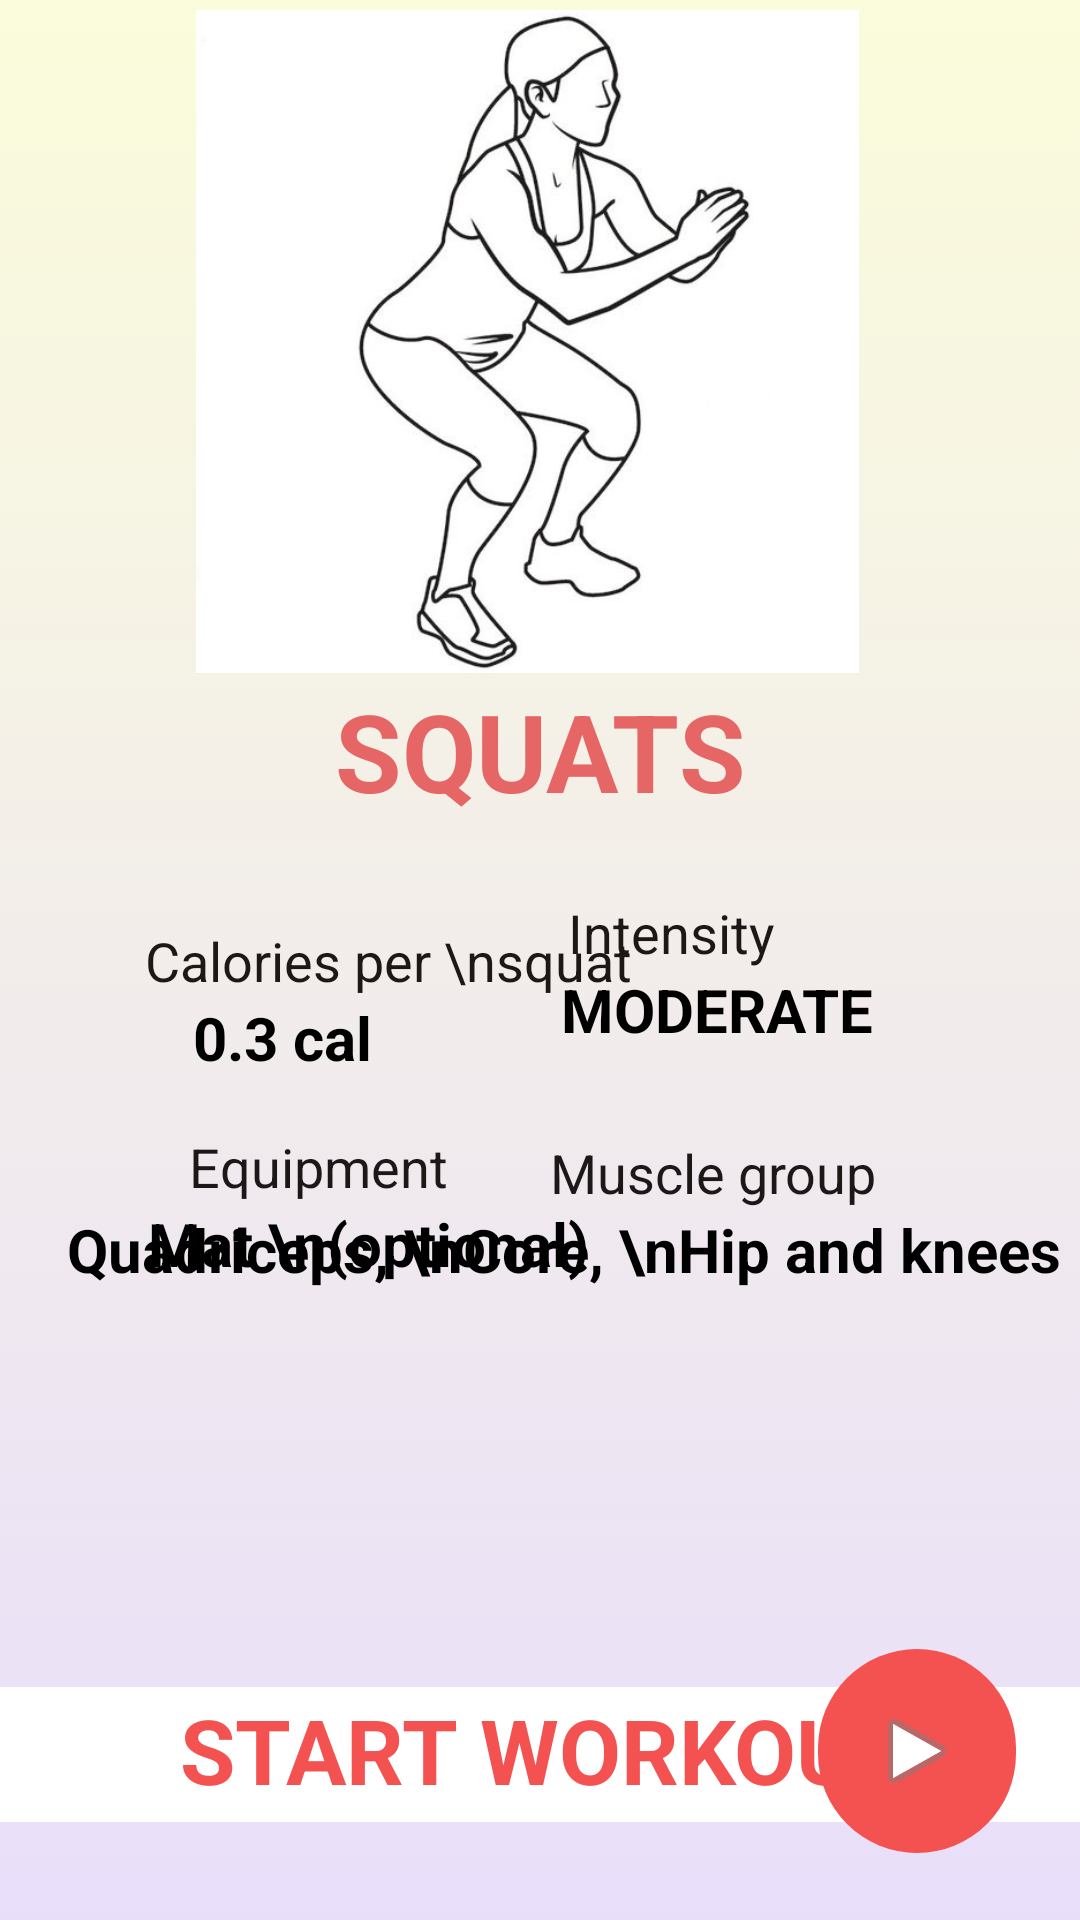

Layout XML and referenced resources for this Android screen:
<!-- AndroidManifest.xml: application theme Theme.WorkoutApp -->
<!-- res/layout/activity_squat_description.xml -->
<?xml version="1.0" encoding="utf-8"?>
<androidx.constraintlayout.widget.ConstraintLayout xmlns:android="http://schemas.android.com/apk/res/android"
    xmlns:app="http://schemas.android.com/apk/res-auto"
    xmlns:tools="http://schemas.android.com/tools"
    android:id="@+id/equipmentValueID"
    android:layout_width="match_parent"
    android:layout_height="match_parent"
    android:background="@drawable/gradient_background"
    tools:context=".MainActivity">


    <TextView
        android:id="@+id/textView2"
        android:layout_width="wrap_content"
        android:layout_height="wrap_content"
        android:text="Intensity"
        android:textColor="#1C1818"
        android:textSize="18sp"
        app:layout_constraintBottom_toBottomOf="parent"
        app:layout_constraintEnd_toEndOf="parent"
        app:layout_constraintHorizontal_bias="0.651"
        app:layout_constraintStart_toStartOf="parent"
        app:layout_constraintTop_toTopOf="parent"
        app:layout_constraintVertical_bias="0.485" />

    <TextView
        android:id="@+id/caloriesValueID"
        android:layout_width="wrap_content"
        android:layout_height="wrap_content"
        android:text="0.3 cal"
        android:textColor="#000000"
        android:textSize="20sp"
        android:textStyle="bold"
        app:layout_constraintBottom_toBottomOf="parent"
        app:layout_constraintEnd_toEndOf="parent"
        app:layout_constraintHorizontal_bias="0.214"
        app:layout_constraintStart_toStartOf="parent"
        app:layout_constraintTop_toBottomOf="@+id/caloriesTextID"
        app:layout_constraintVertical_bias="0.0" />


    <TextView
        android:id="@+id/textView9"
        android:layout_width="wrap_content"
        android:layout_height="wrap_content"
        android:text="MODERATE"
        android:textColor="#000000"
        android:textSize="20sp"
        android:textStyle="bold"
        app:layout_constraintBottom_toBottomOf="parent"
        app:layout_constraintEnd_toEndOf="parent"
        app:layout_constraintHorizontal_bias="0.731"
        app:layout_constraintStart_toStartOf="parent"
        app:layout_constraintTop_toBottomOf="@+id/textView2"
        app:layout_constraintVertical_bias="0.0" />

    <TextView
        android:id="@+id/textView6"
        android:layout_width="wrap_content"
        android:layout_height="wrap_content"
        android:text="Muscle group"
        android:textColor="#1C1818"
        android:textSize="18sp"
        app:layout_constraintBottom_toBottomOf="parent"
        app:layout_constraintEnd_toEndOf="parent"
        app:layout_constraintHorizontal_bias="0.731"
        app:layout_constraintStart_toStartOf="parent"
        app:layout_constraintTop_toTopOf="parent"
        app:layout_constraintVertical_bias="0.615" />

    <TextView
        android:id="@+id/textView10"
        android:layout_width="wrap_content"
        android:layout_height="wrap_content"
        android:text="Quadriceps, \nCore, \nHip and knees"
        android:textColor="#000000"
        android:textSize="20sp"
        android:textStyle="bold"
        app:layout_constraintBottom_toBottomOf="parent"
        app:layout_constraintEnd_toEndOf="parent"
        app:layout_constraintHorizontal_bias="0.794"
        app:layout_constraintStart_toStartOf="parent"
        app:layout_constraintTop_toBottomOf="@+id/textView6"
        app:layout_constraintVertical_bias="0.0" />

    <TextView
        android:id="@+id/caloriesTextID"
        android:layout_width="wrap_content"
        android:layout_height="wrap_content"
        android:text="Calories per \nsquat"
        android:textColor="#1C1818"
        android:textSize="18sp"
        app:layout_constraintBottom_toBottomOf="parent"
        app:layout_constraintEnd_toEndOf="parent"
        app:layout_constraintHorizontal_bias="0.245"
        app:layout_constraintStart_toStartOf="parent"
        app:layout_constraintTop_toTopOf="parent" />

    <TextView
        android:id="@+id/equipmentID"
        android:layout_width="wrap_content"
        android:layout_height="wrap_content"
        android:text="Equipment"
        android:textColor="#1C1818"
        android:textSize="18sp"
        app:layout_constraintBottom_toBottomOf="parent"
        app:layout_constraintEnd_toEndOf="parent"
        app:layout_constraintHorizontal_bias="0.23"
        app:layout_constraintStart_toStartOf="parent"
        app:layout_constraintTop_toBottomOf="@+id/caloriesValueID"
        app:layout_constraintVertical_bias="0.068" />

    <TextView
        android:id="@+id/textView4"
        android:layout_width="wrap_content"
        android:layout_height="wrap_content"
        android:text="Mat \n(optional)"
        android:textColor="#000000"
        android:textSize="20sp"
        android:textStyle="bold"
        app:layout_constraintBottom_toTopOf="@+id/textView"
        app:layout_constraintEnd_toEndOf="parent"
        app:layout_constraintHorizontal_bias="0.232"
        app:layout_constraintStart_toStartOf="parent"
        app:layout_constraintTop_toBottomOf="@+id/equipmentID"
        app:layout_constraintVertical_bias="0.0" />

    <TextView
        android:id="@+id/textView5"
        android:layout_width="wrap_content"
        android:layout_height="wrap_content"
        android:text="SQUATS"
        android:textColor="#E66666"
        android:textSize="36sp"
        android:textStyle="bold"
        app:layout_constraintBottom_toBottomOf="parent"
        app:layout_constraintEnd_toEndOf="parent"
        app:layout_constraintStart_toStartOf="parent"
        app:layout_constraintTop_toTopOf="parent"
        app:layout_constraintVertical_bias="0.382" />

    <TextView
        android:id="@+id/textView"
        android:layout_width="0dp"
        android:layout_height="wrap_content"
        android:background="#FFFFFF"
        android:includeFontPadding="false"
        android:paddingStart="60sp"
        android:paddingTop="5dp"
        android:paddingBottom="5dp"
        android:text="START WORKOUT"
        android:textAlignment="viewStart"
        android:textAllCaps="true"
        android:textColor="#F45151"
        android:textSize="30sp"
        android:textStyle="bold"
        app:layout_constraintBottom_toBottomOf="parent"
        app:layout_constraintEnd_toEndOf="parent"
        app:layout_constraintStart_toStartOf="parent"
        app:layout_constraintTop_toTopOf="parent"
        app:layout_constraintVertical_bias="0.945" />

    <ImageButton
        android:id="@+id/playButton"
        android:layout_width="66dp"
        android:layout_height="68dp"
        android:background="@drawable/custom_rounded_corner"
        android:duplicateParentState="true"
        android:fadeScrollbars="true"
        app:layout_constraintBottom_toBottomOf="parent"
        app:layout_constraintEnd_toEndOf="parent"
        app:layout_constraintHorizontal_bias="0.928"
        app:layout_constraintStart_toStartOf="@+id/textView"
        app:layout_constraintTop_toTopOf="parent"
        app:layout_constraintVertical_bias="0.961"
        app:srcCompat="@android:drawable/ic_media_play" />

    <ImageView
        android:id="@+id/imageView4"
        android:layout_width="229dp"
        android:layout_height="221dp"
        app:layout_constraintBottom_toTopOf="@+id/textView5"
        app:layout_constraintEnd_toEndOf="parent"
        app:layout_constraintHorizontal_bias="0.467"
        app:layout_constraintStart_toStartOf="parent"
        app:layout_constraintTop_toTopOf="parent"
        app:layout_constraintVertical_bias="0.65"
        app:srcCompat="@drawable/squat" />


</androidx.constraintlayout.widget.ConstraintLayout>
<!-- resources referenced by this layout -->
<resources>
  <!-- drawable custom_rounded_corner (drawable) -->
  <?xml version="1.0" encoding="utf-8"?>
  <shape xmlns:android="http://schemas.android.com/apk/res/android">
      <solid android:color="#F45151" />
      <corners android:radius="40dp" />
      <padding
          android:bottom="10dp"
          android:left="10dp"
          android:right="10dp"
          android:top="10dp" />
  
  </shape>
  <!-- drawable gradient_background (drawable) -->
  <?xml version="1.0" encoding="utf-8"?>
  <selector xmlns:android="http://schemas.android.com/apk/res/android">
      <item>
          <shape>
              <gradient
                  android:angle="90"
                  android:startColor="#e9defa"
                  android:endColor="#fbfcdb"
                  android:type="linear"/>
          </shape>
      </item>
  </selector>
  <!-- drawable squat: png bitmap (drawable, 107445 bytes) -->
  <style name="Theme.WorkoutApp" parent="Theme.MaterialComponents.DayNight.DarkActionBar">
          
          <item name="colorPrimary">@color/purple_500</item>
          <item name="colorPrimaryVariant">@color/purple_700</item>
          <item name="colorOnPrimary">@color/white</item>
          
          <item name="colorSecondary">@color/teal_200</item>
          <item name="colorSecondaryVariant">@color/teal_700</item>
          <item name="colorOnSecondary">@color/black</item>
          
          <item name="android:statusBarColor" tools:targetApi="l">?attr/colorPrimaryVariant</item>
          
      </style>
  <!-- not gathered from this repository: default colours our renderer supplied (Android Studio template values) -->
  <color name="purple_500">#FF6200EE</color>
  <color name="purple_700">#FF3700B3</color>
  <color name="teal_200">#FF03DAC5</color>
  <color name="teal_700">#FF018786</color>
  <color name="black">#FF000000</color>
  <color name="white">#FFFFFFFF</color>
</resources>
